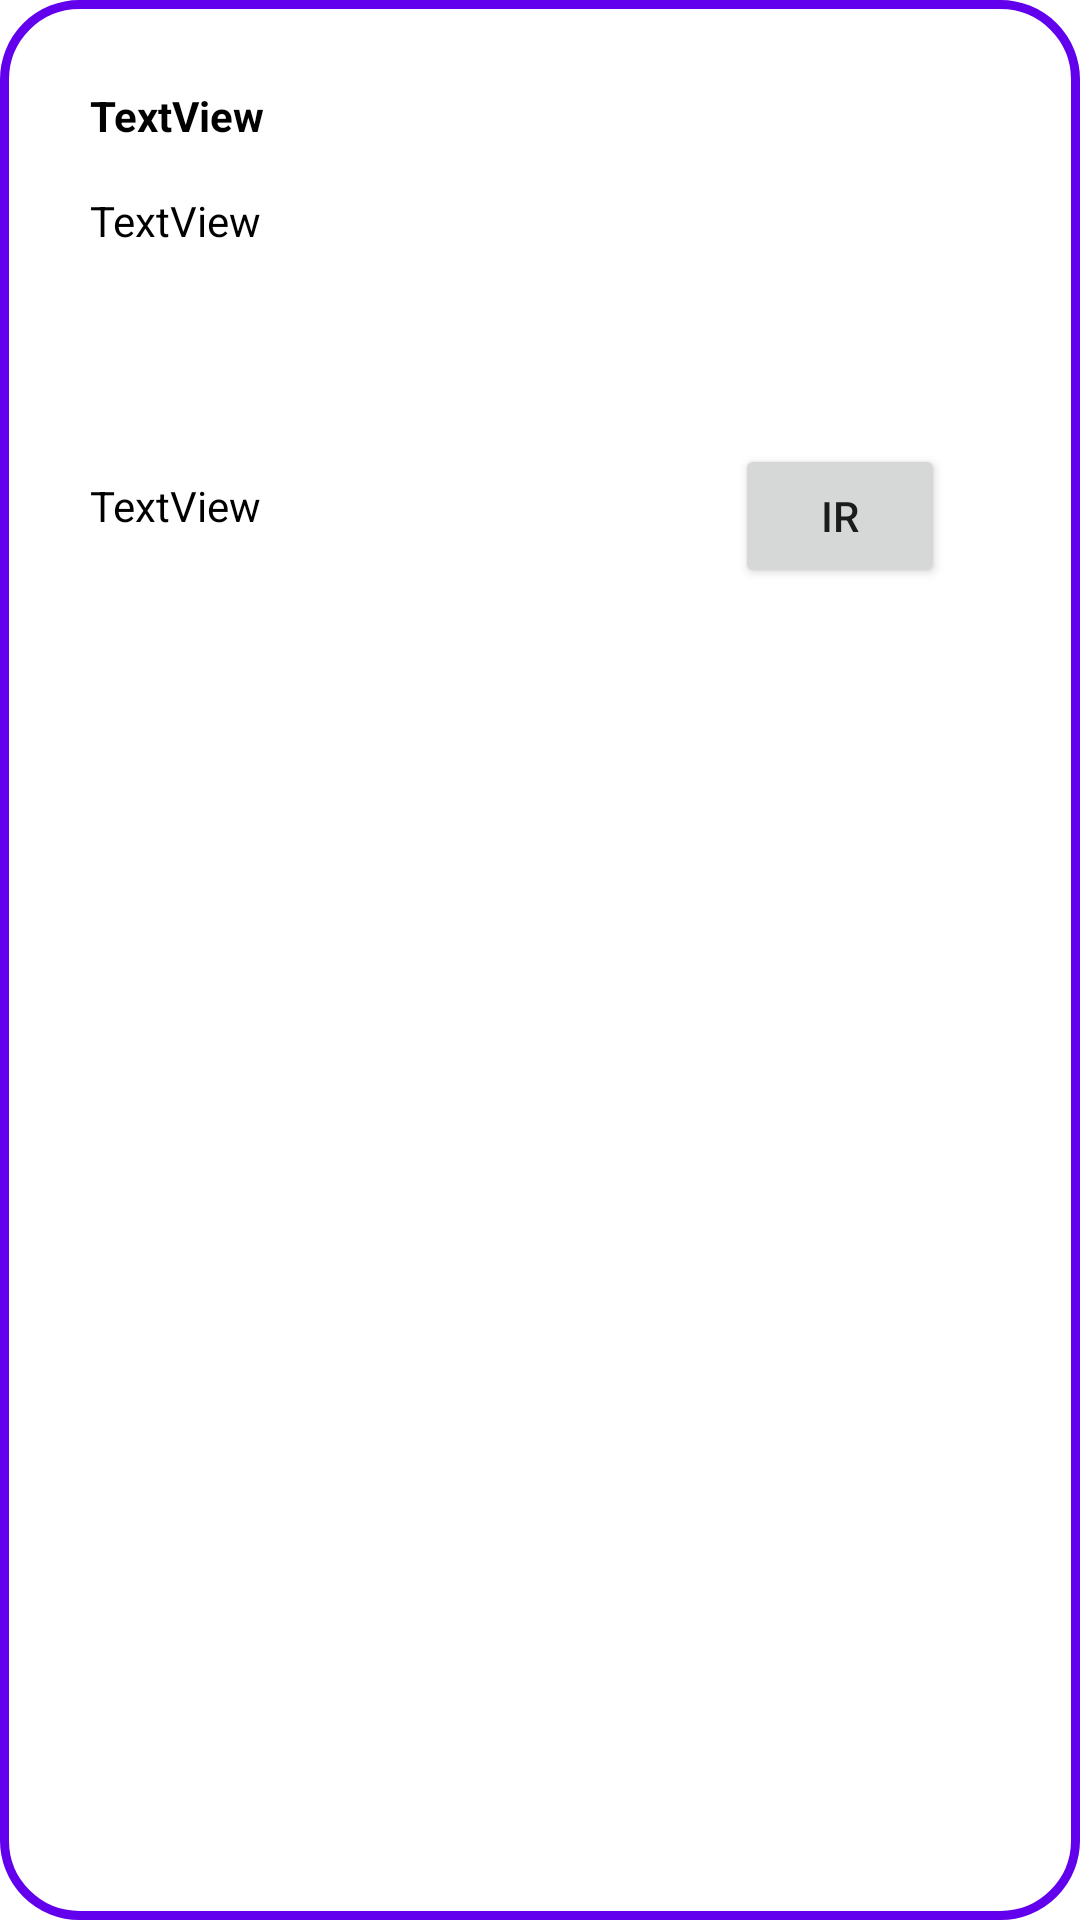

Layout XML and referenced resources for this Android screen:
<!-- AndroidManifest.xml: application theme Theme.PartyFavors2 -->
<!-- res/layout/list_view.xml -->
<?xml version="1.0" encoding="utf-8"?>
<RelativeLayout xmlns:android="http://schemas.android.com/apk/res/android"
    xmlns:app="http://schemas.android.com/apk/res-auto"
    xmlns:tools="http://schemas.android.com/tools"
    android:id="@+id/ItemListView"
    android:layout_width="match_parent"
    android:layout_height="match_parent"
    android:background="@drawable/edit_text_mod"
    android:longClickable="true">

    <TextView
        android:id="@+id/tituloItem"
        android:layout_width="180dp"
        android:layout_height="wrap_content"
        android:layout_alignParentStart="true"
        android:layout_alignParentTop="true"
        android:layout_marginStart="20dp"
        android:layout_marginTop="19dp"
        android:text="TextView"
        android:textColor="#000000"
        android:textStyle="bold" />

    <TextView
        android:id="@+id/notaItem"
        android:layout_width="180dp"
        android:layout_height="80dp"
        android:layout_below="@+id/tituloItem"
        android:layout_alignParentStart="true"
        android:layout_marginStart="20dp"
        android:layout_marginTop="16dp"
        android:text="TextView"
        android:textColor="#000000" />

    <TextView
        android:id="@+id/ubicacionItem"
        android:layout_width="226dp"
        android:layout_height="32dp"
        android:layout_below="@+id/notaItem"
        android:layout_alignParentStart="true"
        android:layout_marginStart="20dp"
        android:layout_marginTop="15dp"
        android:layout_marginEnd="35dp"
        android:layout_toStartOf="@+id/botonIrItem"
        android:text="TextView"
        android:textColor="#000000" />

    <ImageView
        android:id="@+id/previewImagenItem"
        android:layout_width="157dp"
        android:layout_height="100dp"
        android:layout_alignParentTop="true"
        android:layout_alignParentEnd="true"
        android:layout_marginTop="19dp"
        android:layout_marginEnd="20dp"
        android:scaleType="centerCrop"
        tools:srcCompat="@tools:sample/backgrounds/scenic" />

    <Button
        android:id="@+id/botonIrItem"
        android:layout_width="70dp"
        android:layout_height="wrap_content"
        android:layout_below="@+id/previewImagenItem"
        android:layout_alignParentEnd="true"
        android:layout_marginTop="19dp"
        android:layout_marginEnd="35dp"
        android:text="IR" />

</RelativeLayout>
<!-- resources referenced by this layout -->
<resources>
  <!-- drawable edit_text_mod (drawable-v24) -->
  <?xml version="1.0" encoding="utf-8"?>
  <shape xmlns:android="http://schemas.android.com/apk/res/android">
      <solid
          android:color="@color/white"
          />
      <corners
          android:radius="25dp"/>
      <stroke android:width="3dp" android:color="@color/purple_500" />
      <padding
          android:left="10dp"
          android:top="10dp"
          android:right="10dp"
          android:bottom="10dp" />
  </shape>
  <style name="Theme.PartyFavors2" parent="Theme.MaterialComponents.DayNight.NoActionBar">
          
          <item name="colorPrimary">@color/purple_500</item>
          <item name="colorPrimaryVariant">@color/purple_700</item>
          <item name="colorOnPrimary">@color/white</item>
          
          <item name="colorSecondary">@color/teal_200</item>
          <item name="colorSecondaryVariant">@color/teal_700</item>
          <item name="colorOnSecondary">@color/black</item>
          
          <item name="android:statusBarColor" tools:targetApi="l">?attr/colorPrimaryVariant</item>
          
      </style>
  <!-- not gathered from this repository: default colours our renderer supplied (Android Studio template values) -->
  <color name="purple_500">#FF6200EE</color>
  <color name="purple_700">#FF3700B3</color>
  <color name="teal_200">#FF03DAC5</color>
  <color name="teal_700">#FF018786</color>
  <color name="black">#FF000000</color>
  <color name="white">#FFFFFFFF</color>
</resources>
